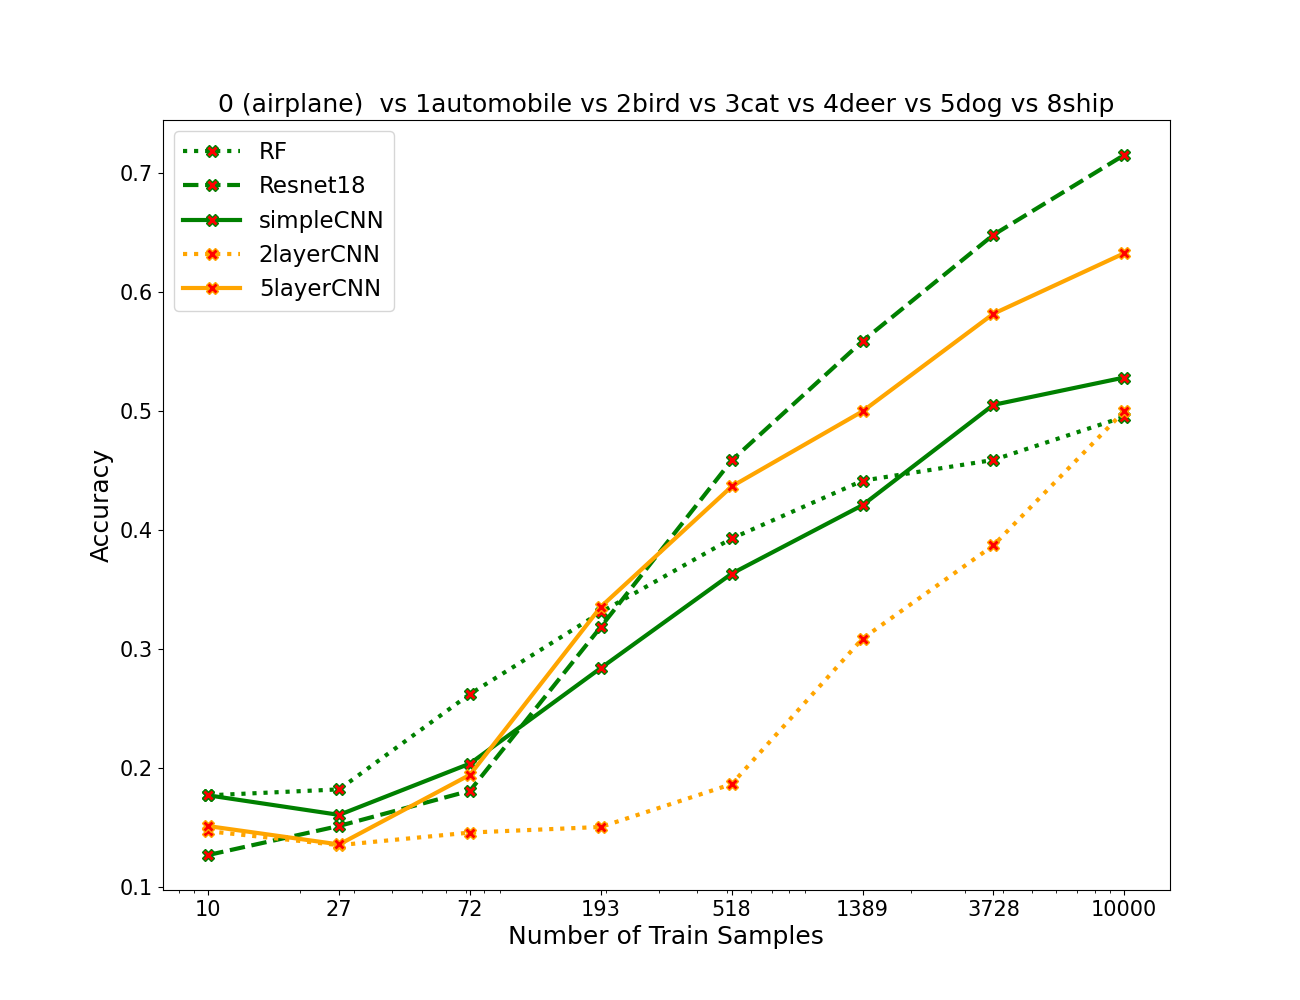

The file beside this chart, header and first rows:
algos, 0, 1, 2, 3, 4, 5, 6, 7
RF, 0.1769, 0.1819, 0.262, 0.3307, 0.3927, 0.4413, 0.4587, 0.495
resnet, 0.1267, 0.1511, 0.1807, 0.3184, 0.4583, 0.5586, 0.6479, 0.715
simpleCNN, 0.1769, 0.1604, 0.2036, 0.2839, 0.3631, 0.4207, 0.505, 0.528
2layercnn, 0.1467, 0.135, 0.1456, 0.1503, 0.1863, 0.3086, 0.3869, 0.4997
5layercnn, 0.151, 0.1356, 0.1941, 0.3353, 0.4364, 0.4996, 0.5816, 0.6324
